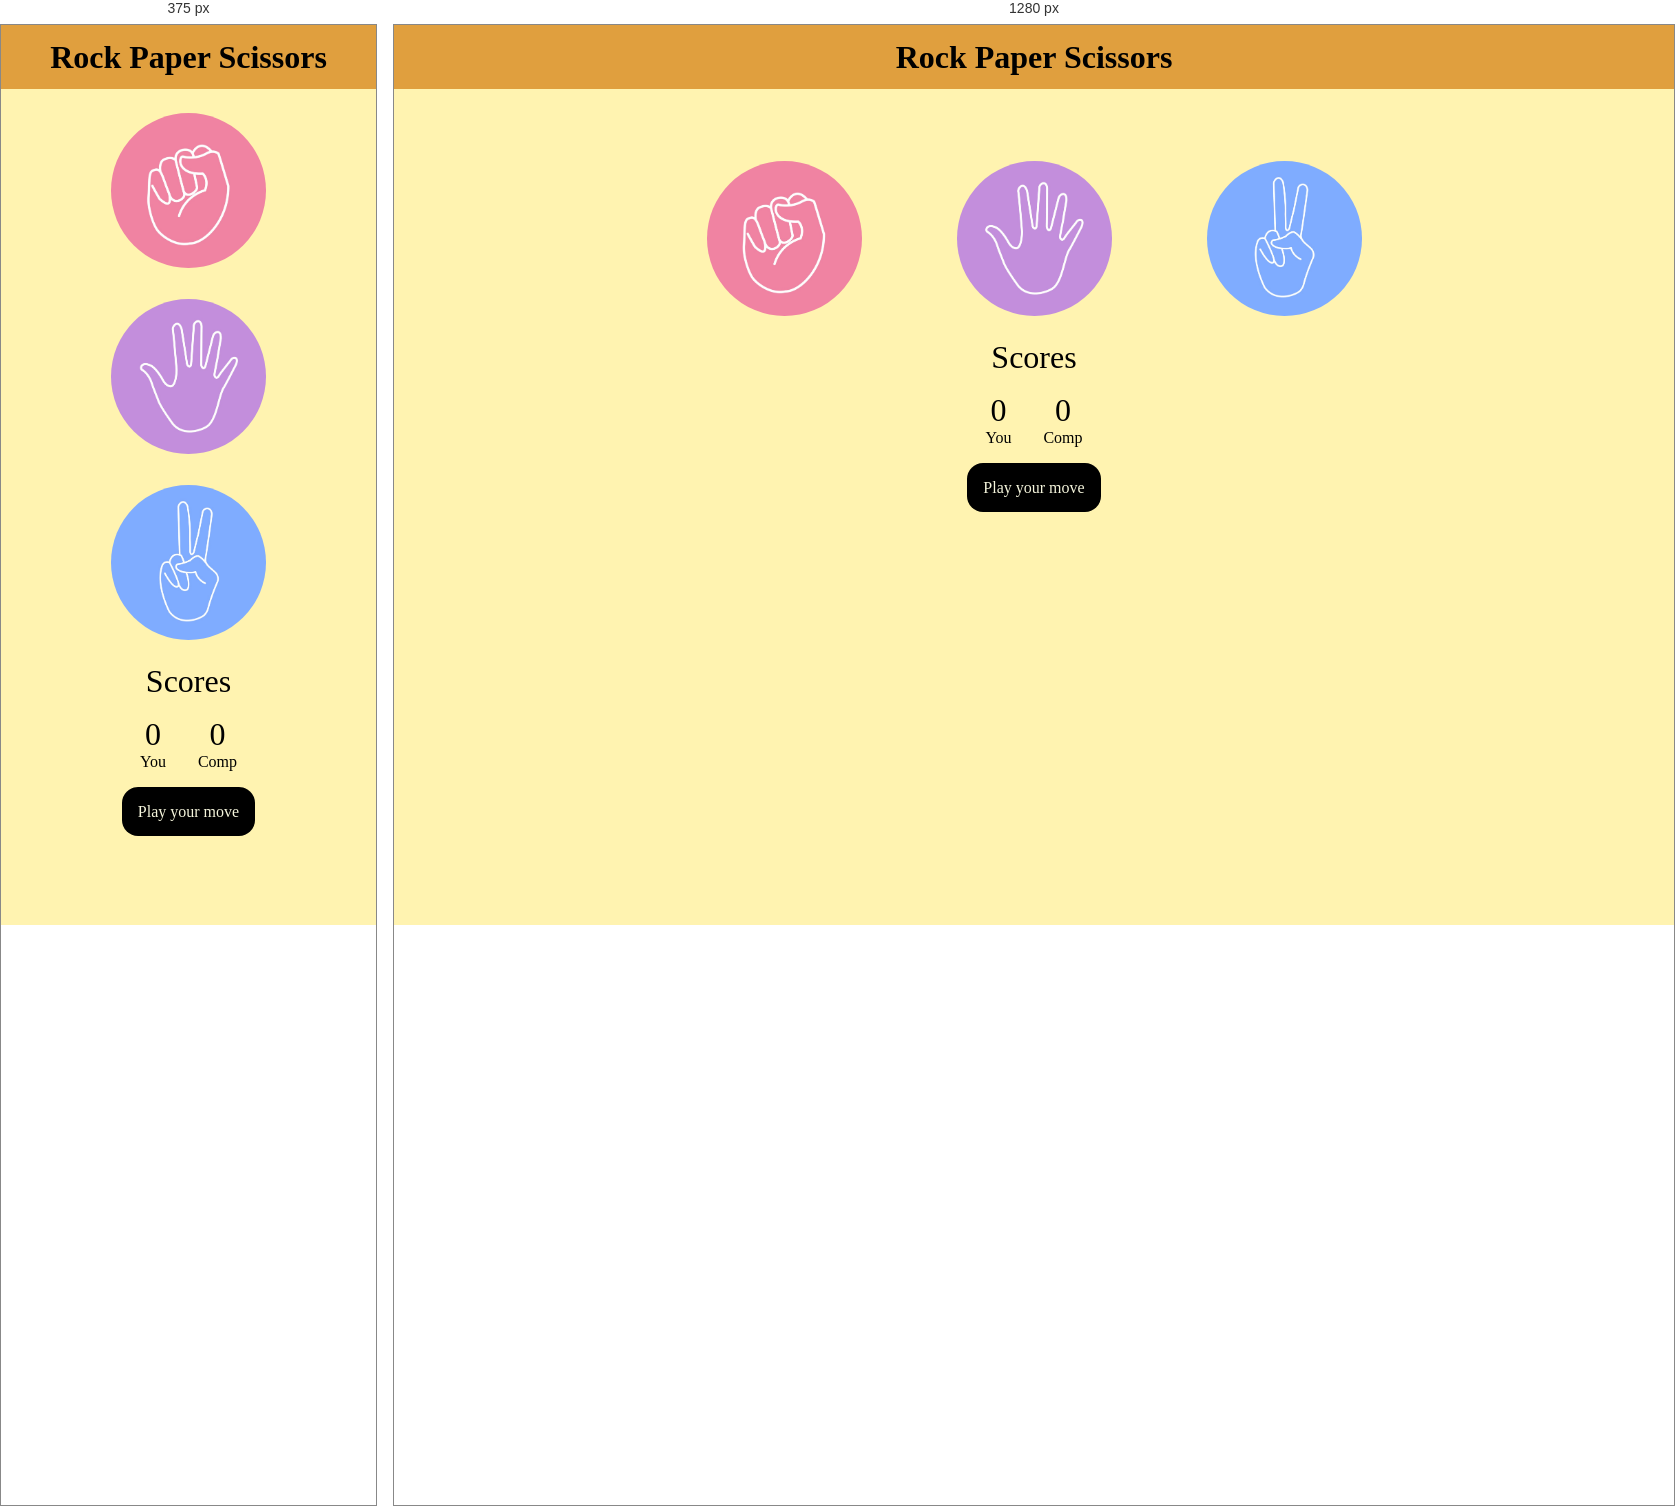
Rendered at 375 px and 1280 px, left to right.

<!-- file: index.html -->
<!DOCTYPE html>
<html lang="en">
<head>
    <meta charset="UTF-8">
    <meta name="viewport" content="width=device-width, initial-scale=1.0">
    <title>Rock Paper Scissors</title>
    <link rel="stylesheet" href="style.css">
</head>
<body>
    <h1>Rock Paper Scissors</h1>
    <div class="choices">
        <div class="choice" id="rock">
            <img src="rock.jpeg">
        </div>
        <div class="choice" id="paper">
            <img src="paper.jpeg">
        </div>
        <div class="choice" id="scissors">
            <img src="scissors.jpeg">
        </div>
    </div>

    <p id="line">Scores</p>
    <div class="score-board">
        <div class="score">
            <p id="user-score">0</p>
            <p>You</p>
        </div>
        <div class="score">
            <p id="comp-score">0</p>
            <p>Comp</p>
        </div>
    </div>

    <div class="msgbox">
        <p id="msg">Play your move</p>
    </div>
    <script src="script.js"></script>
</body>
</html>

/* @media block from style.css */
@media (max-width:700px) {
    .choices {
        flex-direction: column;
        gap: 1rem;
        margin-top: 1rem;
    }
}